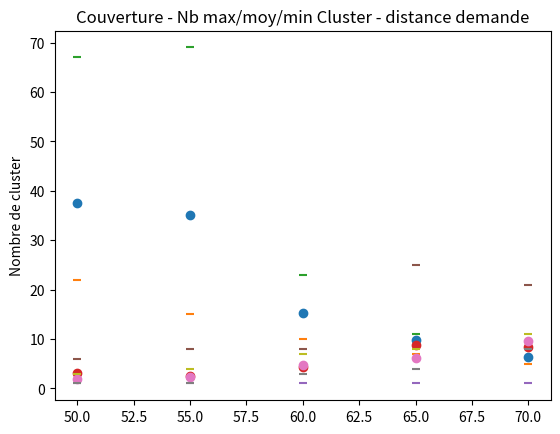

This figure's Python source:
import numpy as np
import matplotlib.pyplot as plt


plt.subplot(111)


### COVERAGE 
#ymoy=[6.5,6,8.25,20.25,25]
#ymin=[4,4,6,10,15]
#ymax=[13,9,11,35,34]
#x=[70,65,60,55,50]
#plt.scatter(x, ymoy,marker='o')
#plt.scatter(x, ymin,marker='_')
#plt.scatter(x, ymax,marker='_')
#plt.ylabel("taille moyenne cluster")
#plt.title("Couverture - taille max/moy/min cluster - distance demande")
#plt.show()
#
#
#
#ymoy=[14,15.5,7.25,5.25,2]
#ymin=[7,7,3,0,0]
#ymax=[22,23,13,12,5]
#x=[70,65,60,55,50]
#plt.scatter(x, ymoy,marker='o')
#plt.scatter(x, ymin,marker='_')
#plt.scatter(x, ymax,marker='_')
#plt.ylabel("Nombre de Kilobot perdu")
#plt.title("Couverture - loss max/moy/min Kilobot - distance demande")
#plt.show()
#
#ymoy=[10.5,9.25,7.75,3.75,3.5]
#ymin=[7,7,6,2,2]
#ymax=[14,14,11,6,7]
#x=[70,65,60,55,50]
#plt.scatter(x, ymoy,marker='o')
#plt.scatter(x, ymin,marker='_')
#plt.scatter(x, ymax,marker='_')
#plt.ylabel("Nombre de cluster")
#plt.title("Couverture - Nb max/moy/min Cluster - distance demande")
#plt.show()

### AGREGATION
##avg_size
#ymoy = [5.5, 21, 7.25] 
#ymin = [4, 14, 4]
#ymax = [7, 35, 9]
#x = np.array([0,1,2])
#my_xticks = ['constant_proba','cluster_proba','cluster_proba_mix']
#plt.xticks(x, my_xticks)
#plt.scatter(x, ymoy,marker='o')
#plt.scatter(x, ymin,marker='_')
#plt.scatter(x, ymax,marker='_')
#plt.ylabel("Taille du cluster")
#plt.title("Agrégation - Taille max/moy/min Cluster - méthode probabiliste")
#plt.show()
#
##nb_clusters
#ymoy = [9.75, 1.5, 9.25] 
#ymin = [9, 3, 7]
#ymax = [11, 1, 13]
#x = np.array([0,1,2])
#my_xticks = ['constant_proba','cluster_proba','cluster_proba_mix']
#plt.xticks(x, my_xticks)
#plt.scatter(x, ymoy,marker='o')
#plt.scatter(x, ymin,marker='_')
#plt.scatter(x, ymax,marker='_')
#plt.ylabel("Nombre de clusters")
#plt.title("Agrégation - Nombre max/moy/min de clusters - méthode probabiliste")
#plt.show()
#
##nb_kilobots_clusters
#ymoy = [12.5, 41.25, 8.25] 
#ymin = [10, 35, 5]
#ymax = [15, 52, 11]
#x = np.array([0,1,2])
#my_xticks = ['constant_proba','cluster_proba','cluster_proba_mix']
#plt.xticks(x, my_xticks)
#plt.scatter(x, ymoy,marker='o')
#plt.scatter(x, ymin,marker='_')
#plt.scatter(x, ymax,marker='_')
#plt.ylabel("Nombre de kilobots par cluster")
#plt.title("Agrégation - Nombre max/moy/min de kilobots par cluster - méthode probabiliste")
#plt.show()

#ymoy=[]
#ymin=
#ymax=
#x=
#plt.scatter(x, ymoy,marker='o')
#plt.scatter(x, ymin,marker='_')
#plt.scatter(x, ymax,marker='_')
#plt.ylabel("Plus grand cluster(Nb de robot)")
#plt.title("Couverture - Nb max/moy/min robot par cluster - distance demande")
#plt.show()

## COVERAGE 
#groupe
ymoy=[6.4,9.8,15.2,35,37.6]
ymin=[5,7,10,15,22]
ymax=[8,11,23,69,67]
x=[70,65,60,55,50]
plt.scatter(x, ymoy,marker='o')
plt.scatter(x, ymin,marker='_')
plt.scatter(x, ymax,marker='_')
plt.ylabel("taille moyenne cluster")
plt.title("Couverture - taille max/moy/min cluster - distance demande")
plt.show()



ymoy=[8.4,8.8,4.3,2.6,3.2]
ymin=[1,1,1,1,1]
ymax=[21,25,8,8,6]
x=[70,65,60,55,50]
plt.scatter(x, ymoy,marker='o')
plt.scatter(x, ymin,marker='_')
plt.scatter(x, ymax,marker='_')
plt.ylabel("Nombre de Kilobot perdu")
plt.title("Couverture - loss max/moy/min Kilobot - distance demande")
plt.show()

ymoy=[9.6,6.2,4.8,2.4,2]
ymin=[8,4,3,1,1]
ymax=[11,8,7,4,3]
x=[70,65,60,55,50]
plt.scatter(x, ymoy,marker='o')
plt.scatter(x, ymin,marker='_')
plt.scatter(x, ymax,marker='_')
plt.ylabel("Nombre de cluster")
plt.title("Couverture - Nb max/moy/min Cluster - distance demande")
plt.show()


## Analyse de la proba cluster_proba en fonction de la taille du cluster demandé
# avg_size
#ymoy = [24.75, 19.75, 18.25, 11]
#ymin = [17, 10, 10, 0]
#ymax = [35, 30, 27, 23]
#myticks = [5, 6, 7, 8]
#x = np.array([0, 1, 2, 3])
#plt.xticks(x, myticks)
#plt.scatter(x, ymoy,marker='o')
#plt.scatter(x, ymin,marker='_')
#plt.scatter(x, ymax,marker='_')
#plt.ylabel("Taille du cluster")
#plt.xlabel("Taille \"big\" cluster")
#plt.title("Agrégation - Taille max/moy/min Cluster - Taille \"big\" cluster")
#plt.show()
#
## nb_clusters
#ymoy = [1, 1, 1, 0.68]
#ymin = [1, 1, 1, 0]
#ymax = [1, 1, 1, 1]
#myticks = [5, 6, 7, 8]
#x = np.array([0, 1, 2, 3])
#plt.xticks(x, myticks)
#plt.scatter(x, ymoy,marker='o')
#plt.scatter(x, ymin,marker='_')
#plt.scatter(x, ymax,marker='_')
#plt.ylabel("Nombre de clusters")
#plt.xlabel("Taille \"big\" cluster")
#plt.title("Agrégation - Nombre max/moy/min de clusters - Taille \"big\" cluster")
#plt.show()
#
## loss
#ymoy = [45.25, 50.25, 51.75, 59]
#ymin = [35, 40, 43, 47]
#ymax = [53, 60, 60, 70]
#myticks = [5, 6, 7, 8]
#x = np.array([0, 1, 2, 3])
#plt.xticks(x, myticks)
#plt.scatter(x, ymoy,marker='o')
#plt.scatter(x, ymin,marker='_')
#plt.scatter(x, ymax,marker='_')
#plt.ylabel("Nombre de Kilobot perdu")
#plt.xlabel("Taille \"big\" cluster")
#plt.title("Agrégation - loss max/moy/min Kilobots - Taille \"big\" cluster")
#plt.show()



##### ALGORITHM COMPARISON
## INFINITE
#plt.boxplot([
#          (11, 18, 23, 27, 32),
#          [25, 30, 34, 36, 44]
#    ])
#
#plt.gca().xaxis.set_ticklabels(['Parametrized Probabilistic Aggregation', 'Beeclust'])
#plt.ylim(0, 51)
#plt.ylabel("Number of robots")
#plt.title("Loss - Algorithms Comparison - Infinite environment ")
#plt.show()


#plt.boxplot([
#           (12, 19, 21, 24, 37),
#          [2, 5, 7, 8, 15]
#    ])
#
#plt.gca().xaxis.set_ticklabels(['Parametrized Probabilistic Aggregation', 'Beeclust'])
#plt.ylim(0, 51)
#plt.ylabel("Number of robots")
#plt.title("Max Cluster Size - Algorithms Comparison - Infinite environment ")
#plt.show()
#
#
#plt.boxplot([
#          (11, 16, 19, 24, 37),
#          [2, 3, 4, 5, 9]
#    ])
#
#plt.gca().xaxis.set_ticklabels(['Parametrized Probabilistic Aggregation', 'Beeclust'])
#plt.ylim(0, 51)
#plt.ylabel("Number of robots")
#plt.title("Average Cluster Size - Algorithms Comparison - Infinite environment ")
#plt.show()


## CLOSED
# plt.boxplot([
#           (1, 5, 9, 11, 18),
#          (3, 6, 8, 9, 14)
#     ])

# plt.gca().xaxis.set_ticklabels(['Parametrized Probabilistic Aggregation', 'Beeclust'])
# plt.ylim(0, 51)
# plt.ylabel("Number of robots")
# plt.title("Loss - Algorithms Comparison - Infinite environment ")
# plt.show()


# plt.boxplot([
#            (15, 22, 27, 32, 42),
#           (6, 8, 9, 11, 20)
#     ])

# plt.gca().xaxis.set_ticklabels(['Parametrized Probabilistic Aggregation', 'Beeclust'])
# plt.ylim(0, 51)
# plt.ylabel("Number of robots")
# plt.title("Max Cluster Size - Algorithms Comparison - Infinite environment ")
# plt.show()


# plt.boxplot([
#           (12, 20, 22, 24, 42),
#          (3, 4, 4, 4, 7)
#     ])

# plt.gca().xaxis.set_ticklabels(['Parametrized Probabilistic Aggregation', 'Beeclust'])
# plt.ylim(0, 51)
# plt.ylabel("Number of robots")
# plt.title("Average Cluster Size - Algorithms Comparison - Infinite environment ")
# plt.show()

##### SPARCITY 

## CLOSED

# plt.boxplot([
#           [17, 24, 29, 37, 45],
#           [16, 22, 27, 32, 42],
#           [15, 22, 26, 29, 38],   
#           [3, 20, 25, 27, 37],
#           [13, 21, 24, 27, 34],
#           [2, 19, 22, 25, 32],
#           [0, 20, 23, 26, 32],
#           [9, 18, 20, 24, 31], 
#           [2, 17, 21, 25, 35], 
#           [0, 17, 24, 26, 35],
#     ])

# plt.gca().xaxis.set_ticklabels(['1.0', '1.2', '1.4', '1.6', '1.8', '2.0', '2.2', '2.4', '2.6', '2.8'])
# plt.ylim(0, 51)
# plt.xlabel("Sparcity")
# plt.ylabel("Number of robots")
# plt.title("Max Cluster Size - Sparcity - Closed environment ")
# plt.show()



# plt.boxplot([
#           [14, 20, 21, 35, 45],
#           [9, 18, 21, 32, 42],
#           [12, 19, 20, 26, 38],   
#           [3, 15, 19, 24, 37],
#           [11, 16, 20, 26, 34],
#           [2, 14, 19, 21, 32],
#           [0, 14, 20, 21, 30],
#           [6, 14, 18, 22, 31], 
#           [2, 14, 18, 24, 35], 
#           [0, 14, 19, 21, 35],
#     ])

# plt.gca().xaxis.set_ticklabels(['1.0', '1.2', '1.4', '1.6', '1.8', '2.0', '2.2', '2.4', '2.6', '2.8'])
# plt.ylim(0, 51)
# plt.xlabel("Sparcity")
# plt.ylabel("Number of robots")
# plt.title("Average Cluster Size - Sparcity - Closed environment ")
# plt.show()


# plt.boxplot([
#           [3, 7, 9, 11, 21],
#           [5, 10, 13, 17, 26],
#           [4, 10, 12, 17, 26],   
#           [5, 13, 18, 25, 47],
#           [3, 14, 19, 24, 35],
#           [3, 9, 16, 23, 48],
#           [7, 10, 16, 22, 50],
#           [5, 12, 22, 26, 40], 
#           [0, 15, 21, 24, 48], 
#           [5, 10, 20, 26, 50],
#     ])

# plt.gca().xaxis.set_ticklabels(['1.0', '1.2', '1.4', '1.6', '1.8', '2.0', '2.2', '2.4', '2.6', '2.8'])
# plt.ylim(0, 51)
# plt.xlabel("Sparcity")
# plt.ylabel("Number of robots")
# plt.title("Loss - Sparcity - Closed environment ")
# plt.show()


## INFINITE
# plt.boxplot([
#     [12, 17.875, 23, 33.25, 42],# 0.8
#     [11, 13.83, 16, 20.25, 35],# 1.0
#     [0, 15, 17, 19.5, 27],# 1.2
#     [0, 11.75, 15, 20, 25],# 1.4
#     [0, 0, 0, 14.25, 28]# 1.6
#     ])
# plt.ylim(0, 51)
# plt.xlabel("Sparcity")
# plt.ylabel("Number of robots")
# plt.gca().xaxis.set_ticklabels(['0.8', '1.0', '1.2', '1.4', '1.6'])
# plt.title("Average Cluster Size - Sparcity - Infinite environment ")
# plt.show()

# plt.boxplot([    
#         [4, 10.75, 14.5, 16.25, 21],# LS0.8
#         [10, 17.5, 20, 24.25, 39],# LS1.0
#         [16, 23.75, 30, 33.25, 50],#LS1.2
#         [17, 28, 33, 38.25, 50],# LS1.4
#         [22, 35.75, 50, 50, 50]# LS1.6
#         ])
# plt.ylim(0, 51)
# plt.xlabel("Sparcity")
# plt.ylabel("Number of robots")
# plt.gca().xaxis.set_ticklabels(['0.8', '1.0', '1.2', '1.4', '1.6'])
# plt.title("Loss - Sparcity - Infinite environment ")
# plt.show()


# plt.boxplot([
#     [12, 22, 30, 33.75, 42],# 0.8
#     [11, 14, 17, 24.25, 31],# 1.0
#     [0, 15, 17.5, 19.5, 27],# 1.2
#     [0, 11.75, 16, 20.25, 25],# 1.4
#     [0, 0, 0, 14.25, 28]# 1.6
#     ])
# plt.ylim(0, 51)
# plt.xlabel("Sparcity")
# plt.ylabel("Number of robots")
# plt.gca().xaxis.set_ticklabels(['0.8', '1.0', '1.2', '1.4', '1.6'])
# plt.title("Max Cluster Size - Sparcity -Infinite environment ")
# plt.show()


### ROBUST_CLUSTER_SIZE

# plt.boxplot([
#            [11, 12.5, 20, 28, 42],# LL5
#            [12, 14.8, 20, 31.25, 41],# LL8
#            [13, 17.375, 19, 23.5, 35],# LL10          
#            [0, 18, 21, 26.5, 32],# LL12
#     ])

# plt.gca().xaxis.set_ticklabels(['5', '8', '10', '12', '15'])
# plt.ylim(0, 51)
# plt.title("Average Cluster Size - ROBUST_CLUSTER_SIZE parameter")
# plt.show()

# plt.boxplot([
#         [14, 21, 27.5, 37.5, 42],# LL5
#         [13, 22.5, 25.5, 31.25, 41],# LL8
#         [16, 19.75, 22, 28, 35],# LL10
#         [0, 19.5, 22.5, 27.25, 32],# LL12
#         [0, 0, 0, 23.5, 27],# LL15
#     ])

# plt.gca().xaxis.set_ticklabels(['5', '8', '10', '12', '15'])
# plt.ylim(0, 51)
# plt.title("Max cluster size - ROBUST_CLUSTER_SIZE parameter ")
# plt.show()

# plt.boxplot([
#           [0, 3.75, 7.5, 10.25, 14], #LL5
#           [5, 8.75, 10.5, 14, 21], #LL8
#           [6, 12.75, 15, 16.25, 29], #LL10
#           [4, 18, 23, 29.25, 50], #LL12
#           [23, 26.5, 50, 50, 50], #LL15
#     ])

# plt.gca().xaxis.set_ticklabels(['5', '8', '10', '12', '15'])
# plt.ylim(0, 51)
# plt.title("Loss - ROBUST_CLUSTER_SIZE parameter ")
# plt.show()



### PROBABILITY MEASURES




# plt.boxplot([
#     (11, 18, 20, 21, 28),
#     (12, 19, 21, 24, 37),
#     (14, 18, 21, 23, 31),
#     (12, 16, 19, 23, 34),
#     (8, 13, 18, 20, 29)
#     ])

# plt.gca().xaxis.set_ticklabels(['Linear\nLinear', 'Linear\nSigmoid' , 'Sigmoid\nLinear', 'Sigmoid\nSigmoid', 'Constant\nConstant'])
# plt.ylim(0, 51)
# plt.ylabel("Number of robots")
# plt.title("Max Cluster Size - Probability measures - Infinite environment ")
# plt.show()


# plt.boxplot([
#     (11, 16, 17, 20, 28),
#     (11, 16, 19, 24, 37),
#     (12, 15, 17, 20, 31),
#     (10, 14, 18, 19, 34),
#     (3, 5, 7, 8, 12)
#     ])

# plt.gca().xaxis.set_ticklabels(['Linear\nLinear', 'Linear\nSigmoid', 'Sigmoid\nLinear', 'Sigmoid\nSigmoid', 'Constant\nConstant'])
# plt.ylim(0, 51)
# plt.ylabel("Number of robots")
# plt.title("Average Cluster Size - Probability measures - Infinite environment ")
# plt.show()



# plt.boxplot([
#     (12, 17, 21, 25, 39),
#     (11, 18, 23, 27, 32),
#     (5, 14, 19, 20, 30),
#     (8, 14, 19, 23, 31),
#     (1, 2, 4, 5, 7)
#     ])

# plt.gca().xaxis.set_ticklabels(['Linear\nLinear', 'Linear\nSigmoid', 'Sigmoid\nLinear',   'Sigmoid\nSigmoid', 'Constant\nConstant'])
# plt.ylim(0, 51)
# plt.ylabel("Number of robots")
# plt.title("Loss - Probability measures - Infinite environment ")
# plt.show()